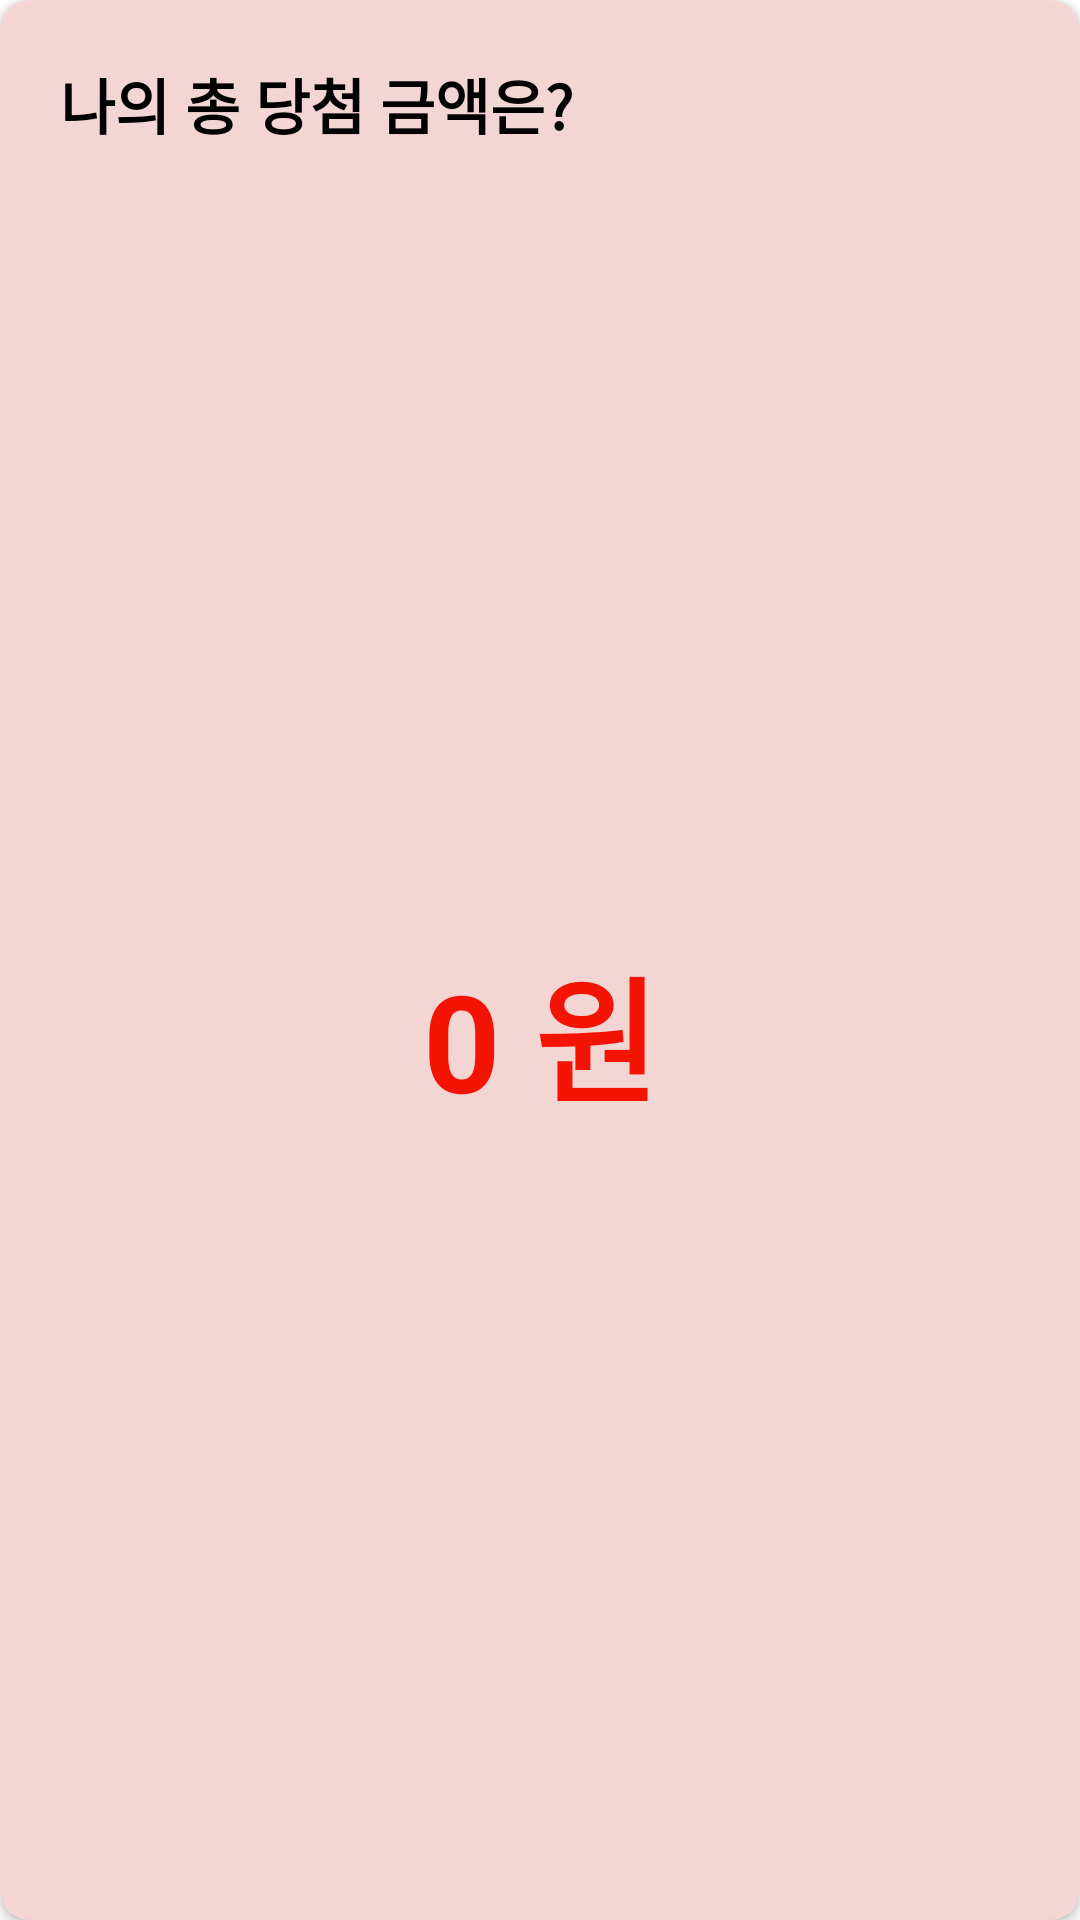

Write the Android layout XML for this screen, with the resource values it uses.
<!-- AndroidManifest.xml: application theme Theme.LotteryWinnerApp -->
<!-- res/layout/layout_prize.xml -->
<?xml version="1.0" encoding="utf-8"?>
<layout xmlns:android="http://schemas.android.com/apk/res/android"
    xmlns:tools="http://schemas.android.com/tools"
    xmlns:app="http://schemas.android.com/apk/res-auto"
    tools:context=".presentation.prize.PrizeFragment">

    <data>
        <variable
            name="fragment"
            type="com.zahi.lotto.presentation.winner.WinnerFragment" />
    </data>

    <androidx.cardview.widget.CardView
        android:layout_width="match_parent"
        android:layout_height="match_parent"
        app:cardCornerRadius="10dp"
        app:cardBackgroundColor="@color/bg_color"
        android:layout_marginTop="30dp">

        <androidx.constraintlayout.widget.ConstraintLayout
            android:layout_width="match_parent"
            android:layout_height="match_parent"
            android:orientation="vertical">

            <ImageView
                android:id="@+id/help"
                android:layout_width="20dp"
                android:layout_height="20dp"
                android:background="@drawable/ic_help"
                android:layout_margin="5dp"
                app:layout_constraintStart_toEndOf="@+id/titlePrize"
                app:layout_constraintTop_toTopOf="@+id/titlePrize"
                app:layout_constraintBottom_toTopOf="@+id/titlePrize"
                android:onClick="@{fragment::showHelp}"/>

            <TextView
                android:id="@+id/titlePrize"
                android:layout_width="wrap_content"
                android:layout_height="wrap_content"
                android:text="나의 총 당첨 금액은?"
                android:textColor="@color/black"
                android:textStyle="bold"
                android:textSize="20dp"
                android:layout_margin="20dp"
                app:layout_constraintTop_toTopOf="parent"
                app:layout_constraintStart_toStartOf="parent"/>

            <TextView
                android:id="@+id/myPrize"
                android:layout_width="wrap_content"
                android:layout_height="wrap_content"
                android:text="0 원"
                android:textColor="@color/red"
                android:textStyle="bold"
                android:textSize="45dp"
                android:layout_margin="20dp"
                app:layout_constraintTop_toBottomOf="@+id/titlePrize"
                app:layout_constraintStart_toStartOf="parent"
                app:layout_constraintEnd_toEndOf="parent"
                app:layout_constraintBottom_toBottomOf="parent"/>

        </androidx.constraintlayout.widget.ConstraintLayout>

    </androidx.cardview.widget.CardView>

</layout>
<!-- resources referenced by this layout -->
<resources>
  <color name="bg_color">#F3D6D4</color>
  <color name="black">#FF000000</color>
  <color name="red">#F41404</color>
  <style name="Theme.LotteryWinnerApp" parent="Theme.MaterialComponents.Light.NoActionBar">
          
          <item name="colorPrimary">@color/white</item>
          <item name="colorPrimaryVariant">@color/black</item>
          <item name="colorOnPrimary">@color/white</item>
          
          <item name="colorSecondary">@color/white</item>
          <item name="colorSecondaryVariant">@color/white</item>
          <item name="colorOnSecondary">@color/black</item>
          
          <item name="android:statusBarColor" tools:targetApi="l">?attr/colorPrimaryVariant</item>
          
      </style>
  <color name="white">#FFFFFFFF</color>
</resources>
